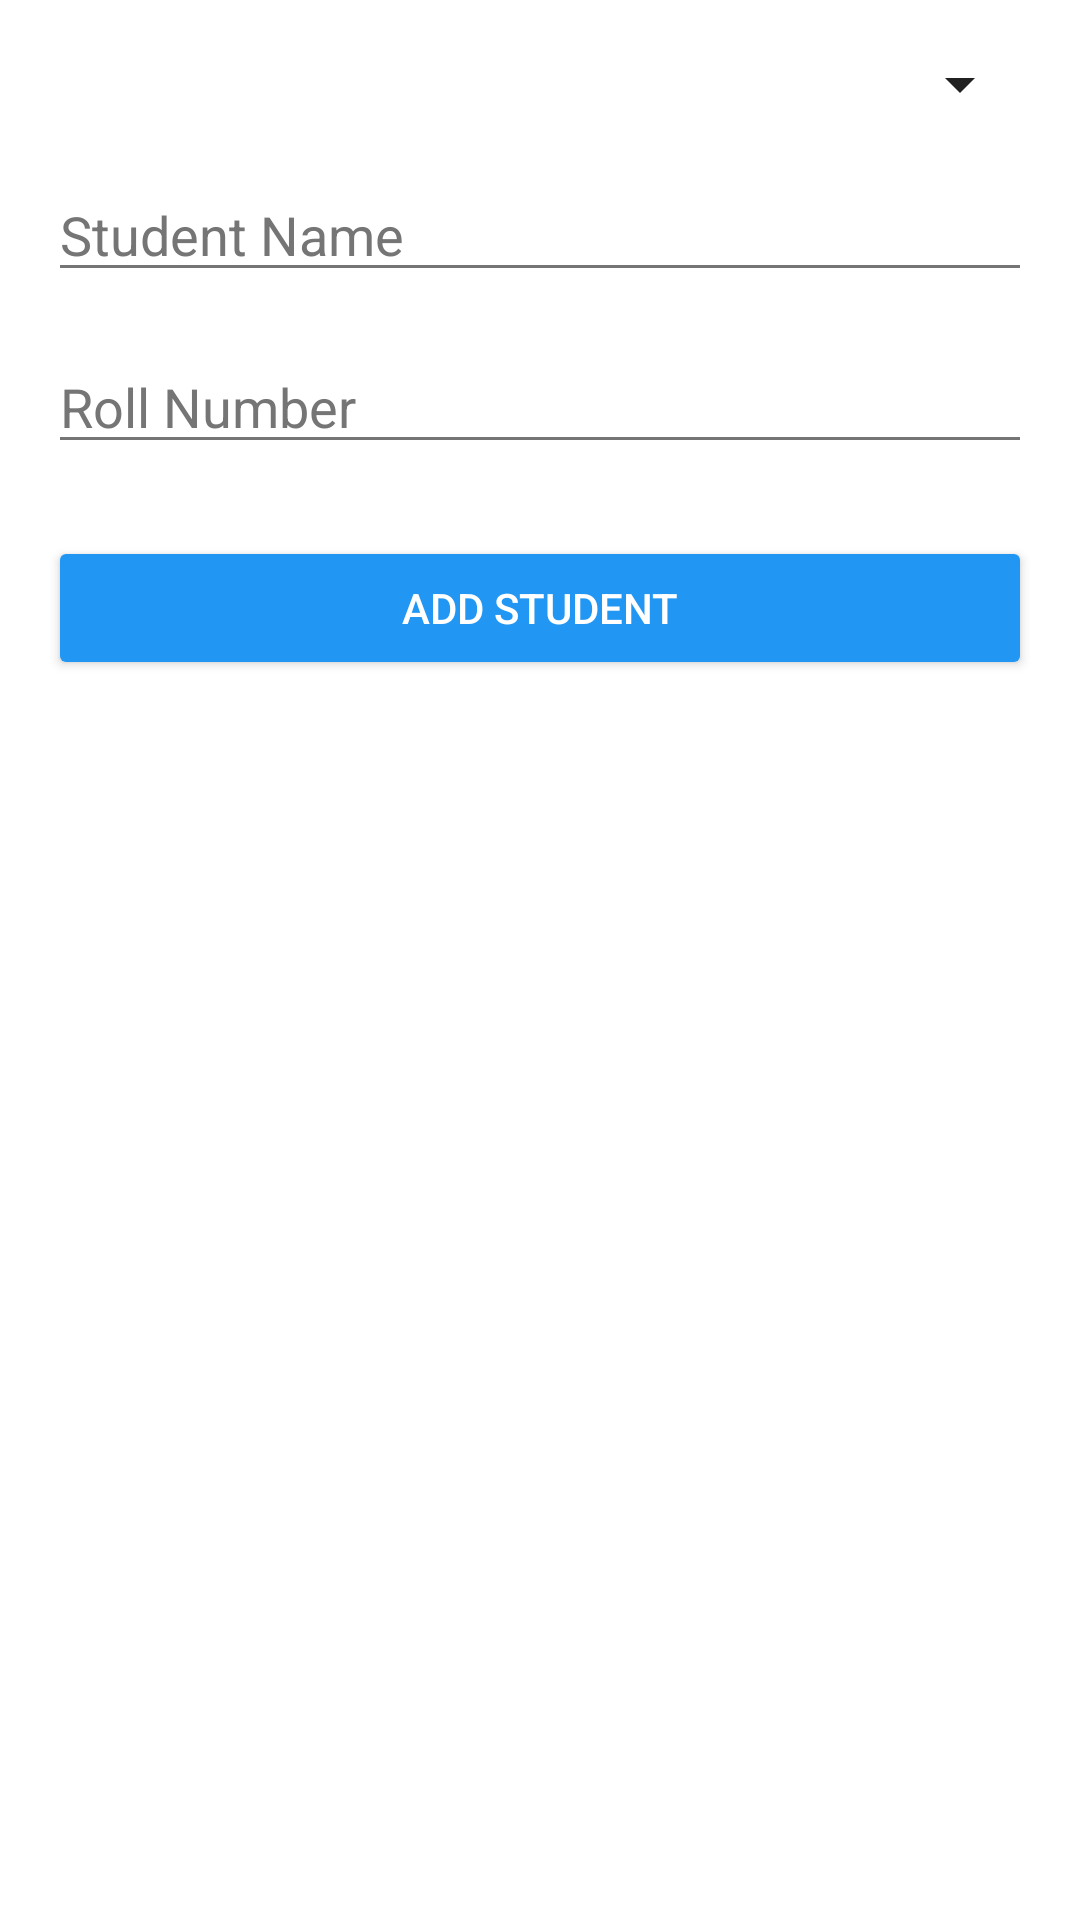

Write the Android layout XML for this screen, with the resource values it uses.
<!-- AndroidManifest.xml: application theme Theme.MaterialComponents.DayNight.DarkActionBar -->
<!-- res/layout/activity_add_student.xml -->
<?xml version="1.0" encoding="utf-8"?>
<LinearLayout xmlns:android="http://schemas.android.com/apk/res/android"
    android:layout_width="match_parent"
    android:layout_height="match_parent"
    xmlns:app="http://schemas.android.com/apk/res-auto"
    android:orientation="vertical"
    android:padding="16dp"
    android:background="@color/background">

    <Spinner
        android:id="@+id/spinnerClasses"
        android:layout_width="match_parent"
        android:layout_height="wrap_content"
        android:backgroundTint="@color/textColorPrimary"
        android:layout_marginBottom="16dp"/>

    <EditText
        android:id="@+id/editTextStudentName"
        android:layout_width="match_parent"
        android:layout_height="wrap_content"
        android:hint="Student Name"
        app:backgroundTint="@color/textColorSecondary"
        android:textColorHint="@color/hint_color"
        android:textColor="@color/textColorPrimary"
        android:layout_marginBottom="16dp"/>

    <EditText
        android:id="@+id/editTextRollNo"
        android:layout_width="match_parent"
        android:layout_height="wrap_content"
        android:hint="Roll Number"
        app:backgroundTint="@color/textColorSecondary"
        android:textColorHint="@color/hint_color"
        android:textColor="@color/textColorPrimary"
        android:layout_marginBottom="24dp"/>

    <Button
        android:id="@+id/buttonAddStudent"
        android:layout_width="match_parent"
        android:layout_height="wrap_content"
        app:backgroundTint="@color/colorPrimary"
        android:textColor="@android:color/white"
        android:text="Add Student"/>

</LinearLayout>
<!-- resources referenced by this layout -->
<resources>
  <color name="background">#FFFFFF</color>
  <color name="colorPrimary">#2196F3</color>
  <color name="hint_color">#757575</color>
  <color name="textColorPrimary">#212121</color>
  <color name="textColorSecondary">#757575</color>
</resources>
